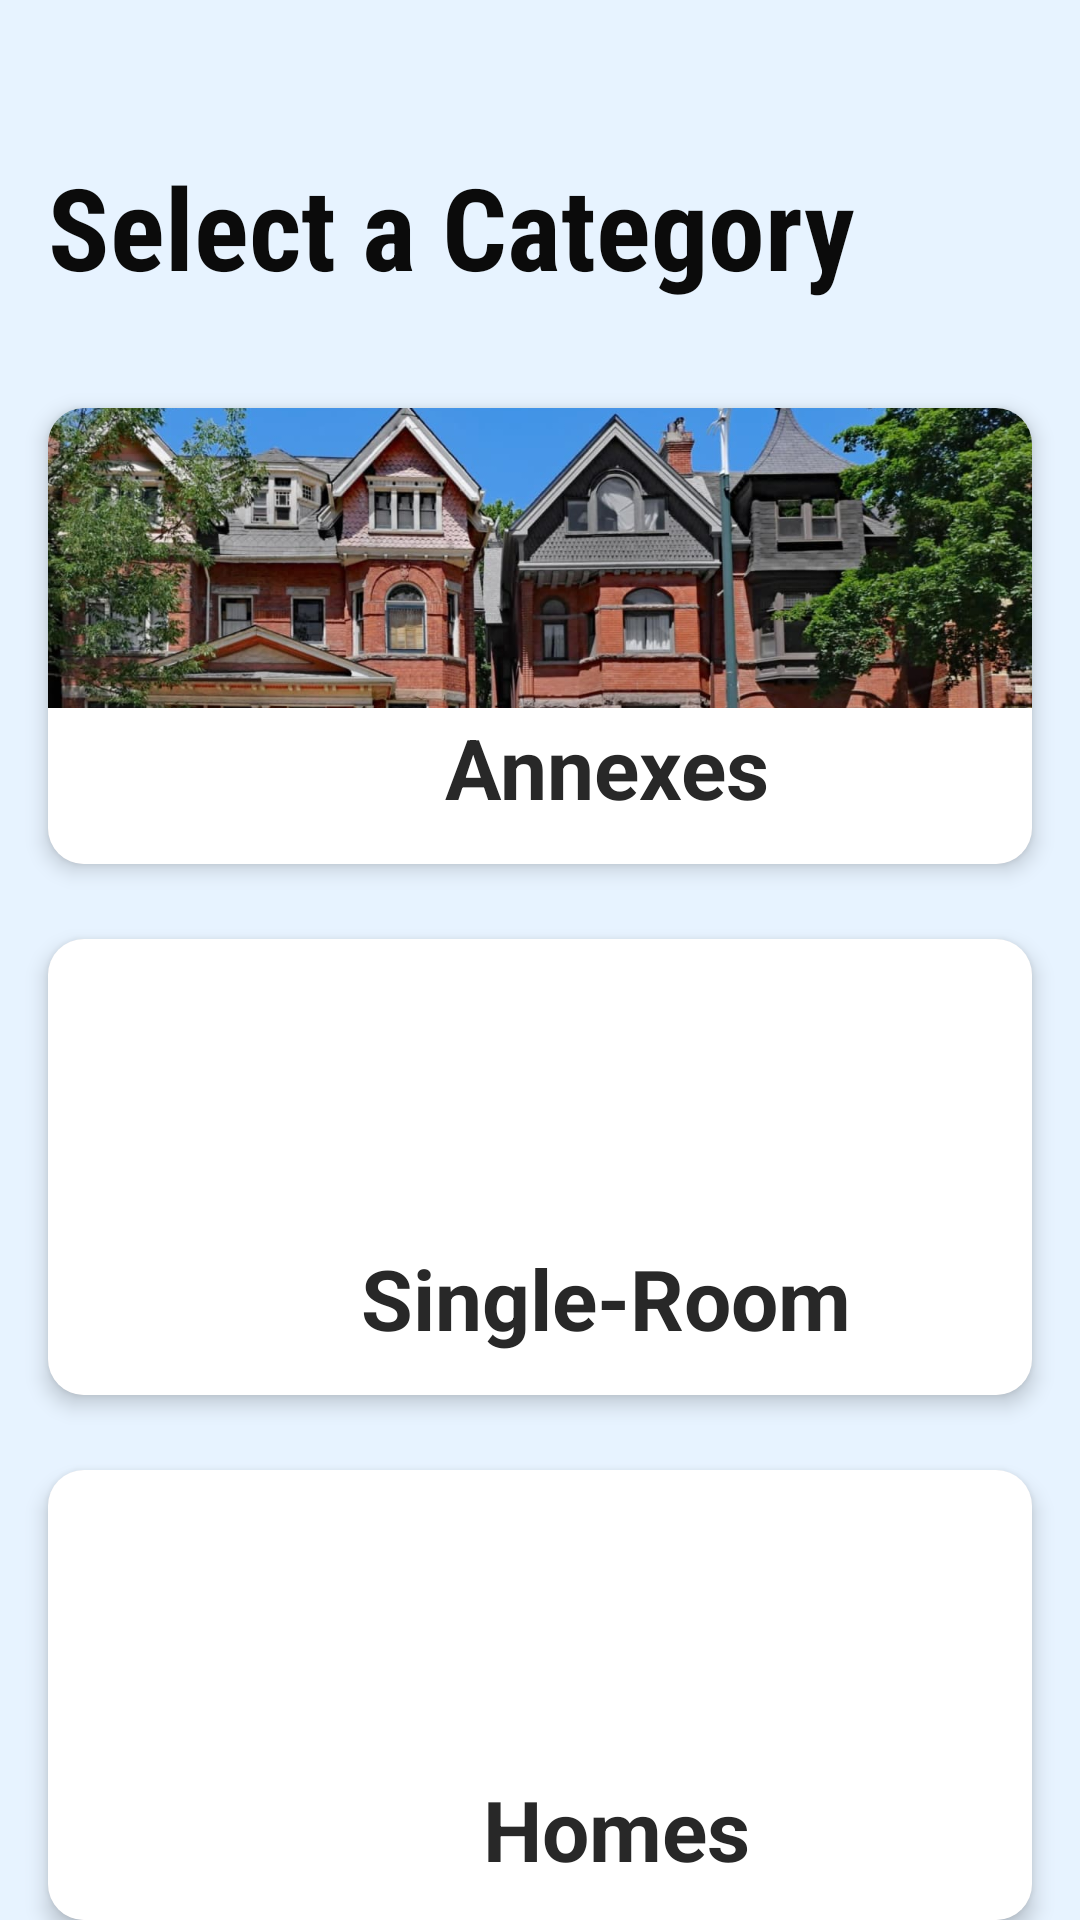

This screen was rendered from an Android layout file. Write that file and the resources it references.
<!-- AndroidManifest.xml: application theme Theme.Bodima -->
<!-- res/layout/fragment_house_category.xml -->
<?xml version="1.0" encoding="utf-8"?>
<LinearLayout xmlns:android="http://schemas.android.com/apk/res/android"
    xmlns:app="http://schemas.android.com/apk/res-auto"
    xmlns:tools="http://schemas.android.com/tools"
    android:id="@+id/cate"
    android:layout_width="match_parent"
    android:layout_height="match_parent"
    android:background="@color/Background"
    android:orientation="vertical">


    <TextView
        android:id="@+id/textView13"
        android:layout_width="@dimen/select_cate_width"
        android:layout_height="wrap_content"
        android:layout_marginLeft="@dimen/cateText_margin_left"
        android:layout_marginTop="@dimen/cateText_margin_top"
        android:layout_marginBottom="60dp"
        android:fontFamily="sans-serif-condensed"
        android:text="@string/homeCate"
        android:textAllCaps="false"
        android:textColor="#0B0B0B"
        android:textSize="@dimen/select_cate_txtsize"
        android:textStyle="bold" />

    <androidx.cardview.widget.CardView
        android:id="@+id/annexcard"
        android:layout_width="match_parent"
        android:layout_height="wrap_content"
        android:layout_marginHorizontal="16dp"
        android:layout_marginTop="-25dp"
        app:cardBackgroundColor="#E3DADA"
        app:cardCornerRadius="12dp"
        app:cardElevation="4dp">

        <LinearLayout
            android:id="@+id/annexlayout"
            android:layout_width="match_parent"
            android:layout_height="@dimen/subcate_card_height"
            android:background="@color/white"
            android:orientation="vertical">


            <ImageView
                android:id="@+id/CAT001"
                android:layout_width="match_parent"
                android:layout_height="@dimen/cate_card_height"
                android:scaleType="centerCrop"
                app:srcCompat="@drawable/anex_img" />

            <TextView
                android:id="@+id/pricetext1"
                android:layout_width="@dimen/sub_cat_tst_layout_width"
                android:layout_height="wrap_content"
                android:layout_marginStart="16dp"
                android:layout_marginTop="1dp"
                android:text="@string/Annexcard"
                android:textAlignment="center"
                android:textColor="#282828"
                android:textSize="@dimen/sub_cate_text_size"
                android:textStyle="bold" />

        </LinearLayout>
    </androidx.cardview.widget.CardView>

    <androidx.cardview.widget.CardView
        android:id="@+id/roomcard"
        android:layout_width="match_parent"
        android:layout_height="wrap_content"
        android:layout_marginHorizontal="16dp"
        android:layout_marginTop="25dp"
        app:cardBackgroundColor="#E3DADA"
        app:cardCornerRadius="12dp"
        app:cardElevation="4dp">

        <LinearLayout
            android:layout_width="match_parent"
            android:layout_height="152dp"
            android:background="@color/white"
            android:orientation="vertical">


            <ImageView
                android:id="@+id/roomlayout"
                android:layout_width="match_parent"
                android:layout_height="100dp"
                android:scaleType="centerCrop"
                app:srcCompat="@drawable/single_room" />

            <TextView
                android:layout_width="340dp"
                android:layout_height="wrap_content"
                android:layout_marginStart="16dp"
                android:layout_marginTop="1dp"
                android:text="@string/roomCard"
                android:textAlignment="center"
                android:textColor="#282828"
                android:textSize="28sp"
                android:textStyle="bold" />

        </LinearLayout>
    </androidx.cardview.widget.CardView>

    <androidx.cardview.widget.CardView
        android:id="@+id/homecard"
        android:layout_width="match_parent"
        android:layout_height="wrap_content"
        android:layout_marginHorizontal="16dp"
        android:layout_marginTop="25dp"
        app:cardBackgroundColor="#E3DADA"
        app:cardCornerRadius="12dp"
        app:cardElevation="4dp">

        <LinearLayout
            android:id="@+id/homelayout"
            android:layout_width="match_parent"
            android:layout_height="152dp"
            android:background="@color/white"
            android:orientation="vertical">


            <ImageView
                android:id="@+id/cat003"
                android:layout_width="match_parent"
                android:layout_height="100dp"
                android:scaleType="centerCrop"
                app:srcCompat="@drawable/home_img" />

            <TextView
                android:layout_width="347dp"
                android:layout_height="wrap_content"
                android:layout_marginStart="16dp"
                android:layout_marginTop="1dp"
                android:text="@string/HomeCard"
                android:textAlignment="center"
                android:textColor="#282828"
                android:textSize="28sp"
                android:textStyle="bold" />

        </LinearLayout>
    </androidx.cardview.widget.CardView>
</LinearLayout>
<!-- resources referenced by this layout -->
<resources>
  <color name="Background">#E7F3FF</color>
  <color name="white">#FFFFFFFF</color>
  <dimen name="cateText_margin_left">16dp</dimen>
  <dimen name="cateText_margin_top">50dp</dimen>
  <dimen name="cate_card_height">100dp</dimen>
  <dimen name="select_cate_txtsize">38sp</dimen>
  <dimen name="select_cate_width">323dp</dimen>
  <dimen name="sub_cat_tst_layout_width">340dp</dimen>
  <dimen name="sub_cate_text_size">28sp</dimen>
  <dimen name="subcate_card_height">152dp</dimen>
  <!-- drawable anex_img: jpeg bitmap (drawable, 158073 bytes) -->
  <string name="Annexcard">Annexes</string>
  <string name="HomeCard">Homes</string>
  <string name="homeCate">Select a Category</string>
  <string name="roomCard">Single-Room</string>
  <style name="Theme.Bodima" parent="Theme.MaterialComponents.DayNight.DarkActionBar">
          
          <item name="colorPrimary">@color/pri</item>
          <item name="colorPrimaryVariant">@color/purple_700</item>
          <item name="colorOnPrimary">@color/white</item>
          
          <item name="colorSecondary">@color/teal_200</item>
          <item name="colorSecondaryVariant">@color/teal_700</item>
          <item name="colorOnSecondary">@color/black</item>
          
          <item name="android:statusBarColor">?attr/colorPrimaryVariant</item>
          
          <item name="textInputStyle">@style/Widget.MaterialComponents.TextInputLayout.OutlinedBox</item>
      </style>
  <color name="pri">#138BEA</color>
  <color name="purple_700">#FF3700B3</color>
  <color name="teal_200">#FF03DAC5</color>
  <color name="teal_700">#FF018786</color>
  <color name="black">#FF000000</color>
</resources>
